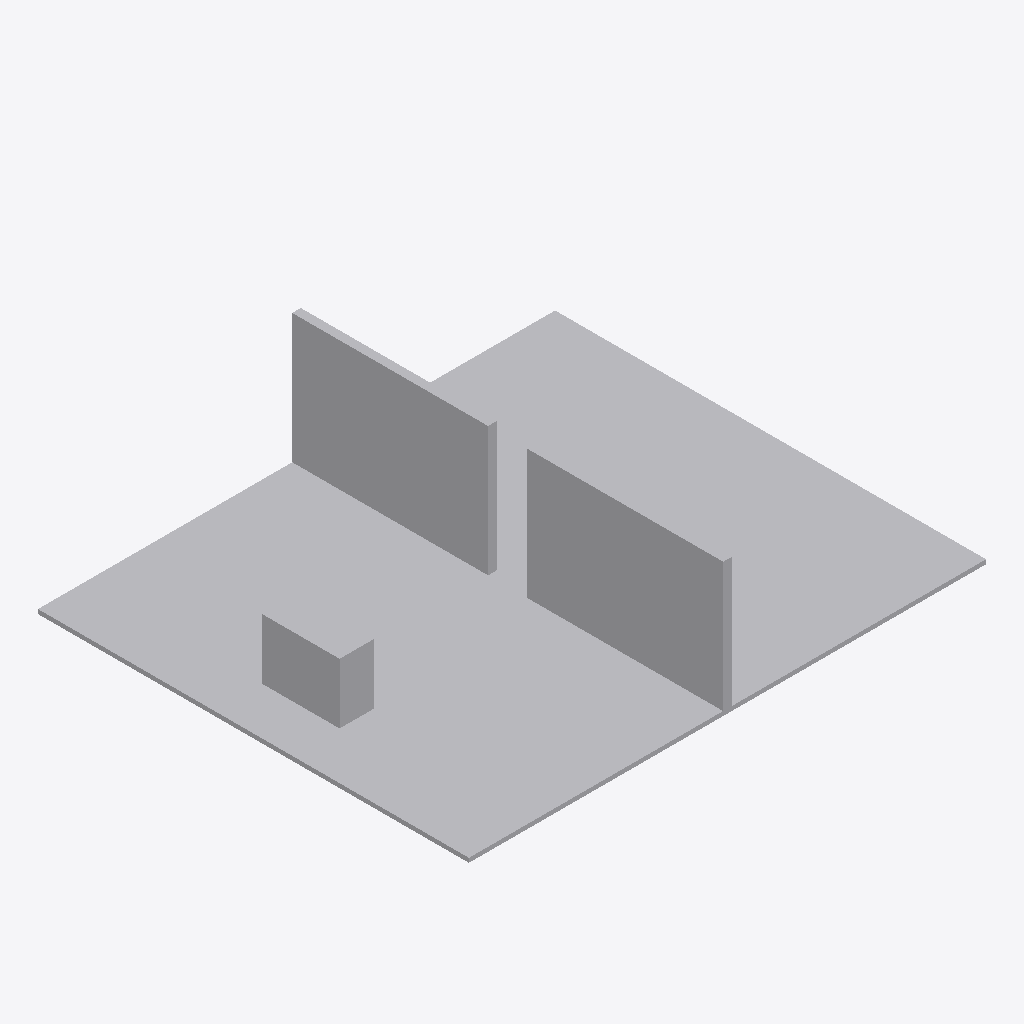
Isometric view of an IFC building model (IFC-SPF (STEP), schema IFC4, length unit metre), seen from the south-west, elements coloured by IFC class: 4 other elements (light grey).
Extent 12.0 m × 10.0 m × 3.1 m (x, y, z). Storeys (1): Synthetic level at 0.00 m. Elements (4): 4 IfcBuildingElementProxy.

HEADER;
FILE_DESCRIPTION(('ViewDefinition [CoordinationView]'),'2;1');
FILE_NAME('','2026-09-18T12:01:18',(''),(''),'IfcOpenShell 0.8.5-1c5b825','IfcOpenShell 0.8.5-1c5b825','');
FILE_SCHEMA(('IFC4'));
ENDSEC;
DATA;
#8=IFCPROJECT('2AThOppc5OvgpferB_eD1x',$,'clearance091',$,$,$,$,(#7),#2);
#14=IFCBUILDING('30Qp7H3yHHg8Ej70YEluOW',$,'Synthetic building',$,$,#13,$,$,$,$,$,$);
#20=IFCBUILDINGSTOREY('2VcDEVsazOnfeYCebT52BN',$,'Synthetic level',$,$,#19,$,$,$,$);
#37=IFCBUILDINGELEMENTPROXY('3hP7iC2vjJVwmn2eXtajqQ',$,'floor',$,'SYNTHETIC',#35,#36,$,$);
#82=IFCBUILDINGELEMENTPROXY('3i2WiL7_XOhOD5lXbR4hU8',$,'wall-6-end',$,'SYNTHETIC',#80,#81,$,$);
#67=IFCBUILDINGELEMENTPROXY('2jpzVm77rVdAhmQKlGnhxY',$,'wall-6-0',$,'SYNTHETIC',#65,#66,$,$);
#52=IFCBUILDINGELEMENTPROXY('1d0nqtOg9JnRZzj0YygW$G',$,'equipment',$,'SYNTHETIC',#50,#51,$,$);
ENDSEC;
